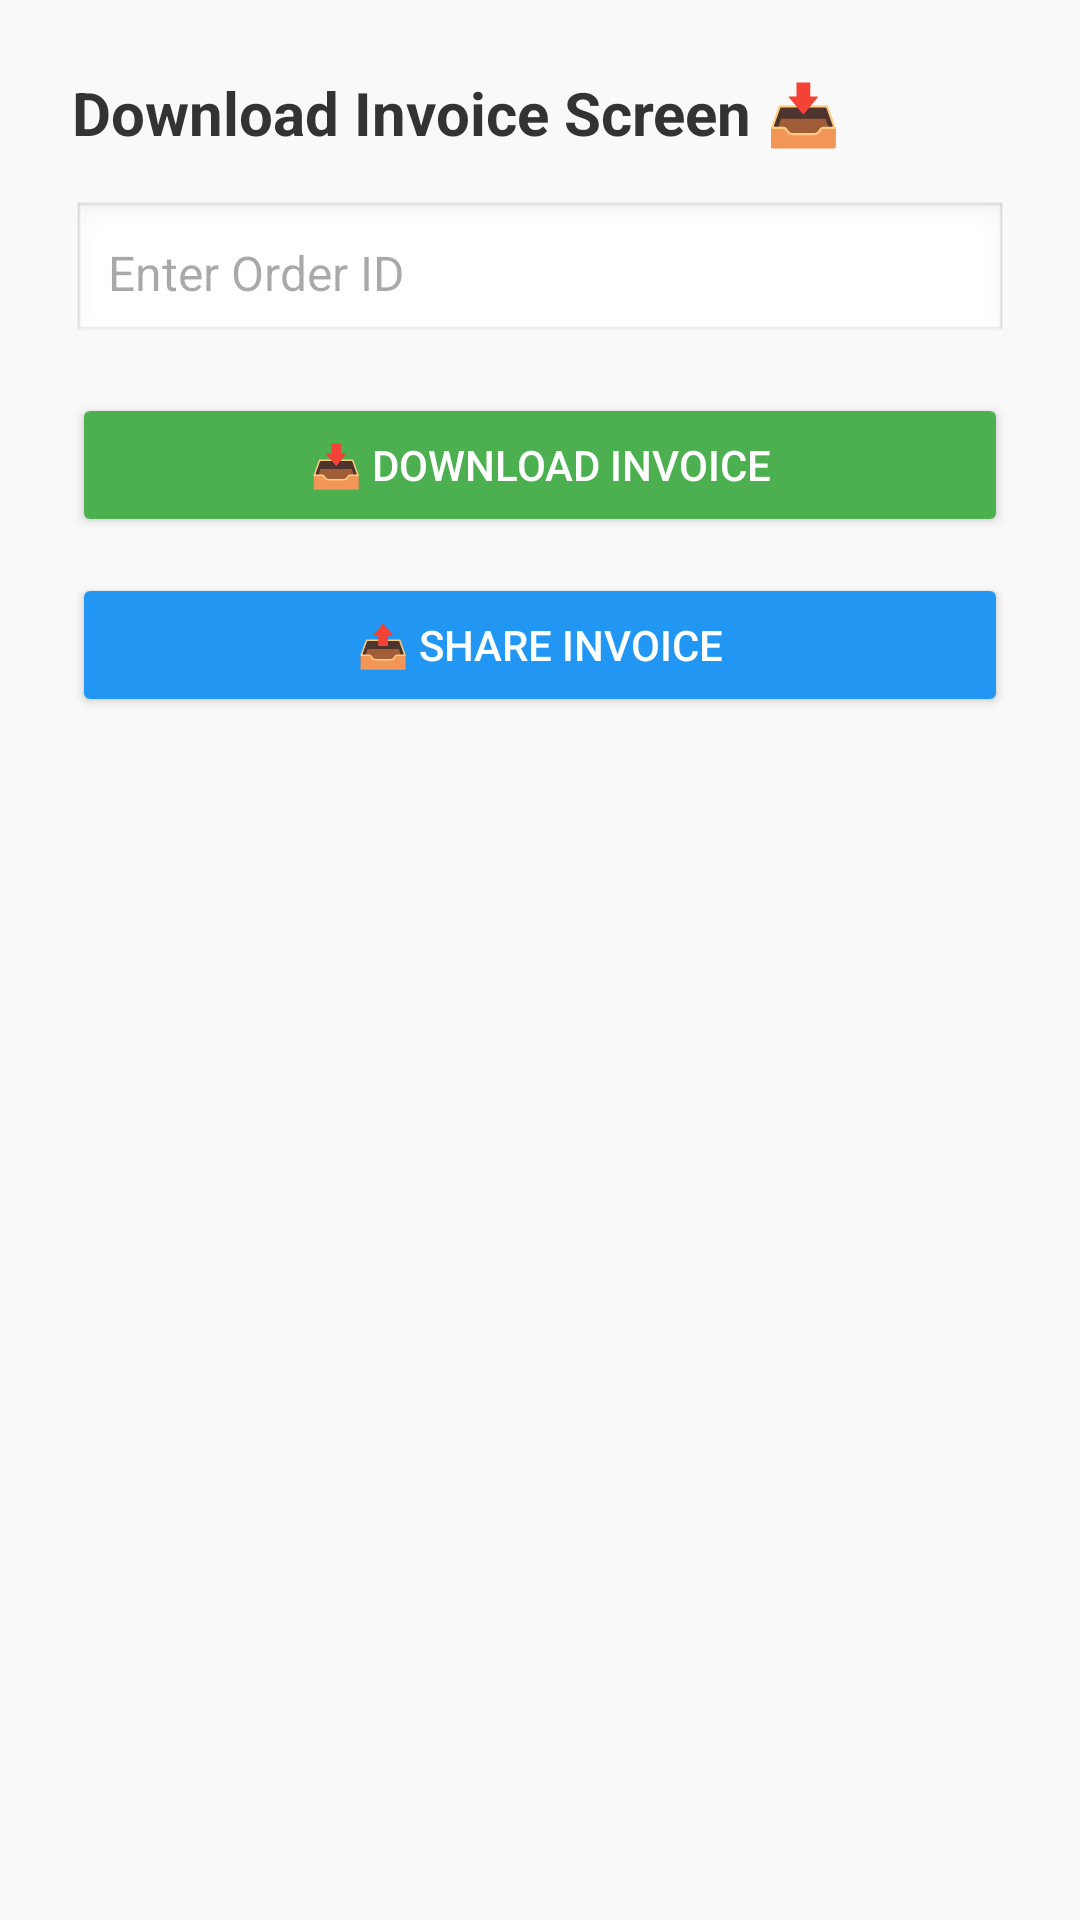

Write the Android layout XML for this screen, with the resource values it uses.
<!-- AndroidManifest.xml: application theme Theme.TailorManagementSystem -->
<!-- res/layout/activity_download_invoice.xml -->
<?xml version="1.0" encoding="utf-8"?>

<LinearLayout
    xmlns:android="http://schemas.android.com/apk/res/android"
    android:layout_width="match_parent"
    android:layout_height="match_parent"
    android:orientation="vertical"
    android:padding="24dp"
    android:background="#F9F9F9">

    
    <TextView
        style="@style/ShopTextStyle"
        android:layout_width="wrap_content"
        android:layout_height="wrap_content"
        android:text="Download Invoice Screen 📥"
        android:textColor="#333333"
        android:textSize="20sp"
        android:textStyle="bold"
        android:layout_marginBottom="16dp" />

    
    <EditText
        android:id="@+id/edit_order_id"
        android:layout_width="match_parent"
        android:layout_height="wrap_content"
        android:hint="Enter Order ID"
        android:background="@android:drawable/edit_text"
        android:padding="12dp"
        android:textSize="16sp"
        android:layout_marginBottom="16dp" />

    
    <Button
        android:id="@+id/btn_download_invoice"
        android:layout_width="match_parent"
        android:layout_height="wrap_content"
        android:text="📥 Download Invoice"
        android:textColor="#FFFFFF"
        android:backgroundTint="#4CAF50"
        android:elevation="2dp"
        android:layout_marginBottom="12dp" />

    
    <Button
        android:id="@+id/btn_share_invoice"
        android:layout_width="match_parent"
        android:layout_height="wrap_content"
        android:text="📤 Share Invoice"
        android:textColor="#FFFFFF"
        android:backgroundTint="#2196F3"
        android:elevation="2dp" />
</LinearLayout>
<!-- resources referenced by this layout -->
<resources>
  <style name="ShopTextStyle">
          <item name="android:textSize">16sp</item>
          <item name="android:textStyle">bold</item>
          <item name="android:textColor">#333333</item>
      </style>
  <style name="Theme.TailorManagementSystem" parent="Base.Theme.TailorManagementSystem" />
  <style name="Base.Theme.TailorManagementSystem" parent="Theme.Material3.DayNight.NoActionBar">
          
          
      </style>
</resources>
